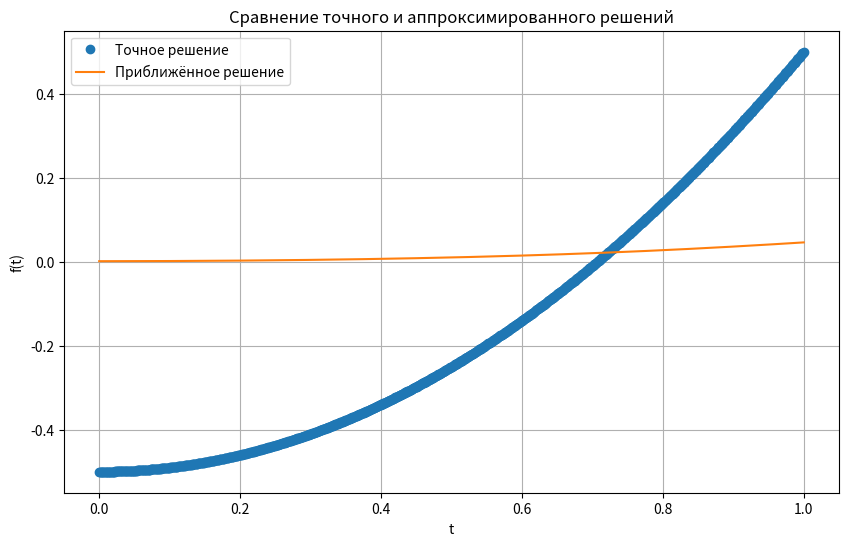

Recreate this plot in Python.
import numpy as np
from scipy.linalg import solve
from scipy.integrate import quad
import matplotlib.pyplot as plt
import pandas as pd
from functools import lru_cache


def gauss_quadrature_3rd_order(f, a, b):
    """
    Вычисляет интеграл функции f на интервале [a, b] с использованием квадратуры Гаусса третьего порядка.
    """
    # Узлы и веса для интервала [-1, 1]
    nodes = np.array([-np.sqrt(3 / 5), 0, np.sqrt(3 / 5)])
    weights = np.array([5 / 9, 8 / 9, 5 / 9])

    # Масштабирование узлов и весов для интервала [a, b]
    transformed_nodes = 0.5 * (b - a) * nodes + 0.5 * (a + b)
    transformed_weights = 0.5 * (b - a) * weights

    # Вычисление интеграла
    integral = np.sum(transformed_weights * f(transformed_nodes))
    return integral


def generate_b(x, n, m):
    """
    Генерирует точки разбиения для кусочно-линейной аппроксимации.

    Параметры:
        x (np.array): Массив узлов.
        n (int): Общее количество узлов.
        m (int): Количество сегментов (кусочков).

    Возвращает:
        b (list): Список точек разбиения.
    """
    b = [x[0]]
    for i in range(1, m):
        b.append(x[n * i // m])
    b.append(x[-1])
    return b


def preprocess(x: np.array, y: np.array):
    """
    Сортирует точки по возрастанию x.
    """
    assert len(x) == len(y), "Массивы x и y должны иметь одинаковую длину."
    sorted_indices = np.argsort(x)
    x_sorted = x[sorted_indices]
    y_sorted = y[sorted_indices]
    return x_sorted, y_sorted


def get_parameters(x, y, b: list):
    """
    Вычисляет коэффициенты кусочно-линейной аппроксимации.

    Параметры:
        x (np.array): Отсортированные значения x.
        y (np.array): Соответствующие значения y.
        b (list): Точки разбиения.

    Возвращает:
        beta (np.ndarray): Коэффициенты аппроксимации.
    """
    m = len(b) - 1  # Количество сегментов
    A = np.zeros((len(x), m + 1))  # +1 для постоянного члена

    # Постоянный член
    A[:, 0] = 1.0

    # Линейные члены для каждого сегмента
    for j in range(1, m + 1):
        A[:, j] = np.maximum(x - b[j - 1], 0)

    # Решение задачи наименьших квадратов
    beta, residuals, rank, s = np.linalg.lstsq(A, y, rcond=None)
    return beta


def fun(x, b, beta):
    """
    Кусочно-линейная аппроксимация функции f(t).

    Параметры:
        x (np.array): Точки, в которых вычисляется функция.
        b (list): Точки разбиения.
        beta (np.ndarray): Коэффициенты аппроксимации.

    Возвращает:
        y (np.array): Значения аппроксимированной функции.
    """
    m = len(b) - 1
    y = np.full_like(x, beta[0], dtype=np.float64)
    for j in range(1, m + 1):
        y += beta[j] * np.maximum(x - b[j - 1], 0)
    return y


def calculate_error(x, y, b, beta):
    """
    Вычисляет среднеквадратичную ошибку между точными и аппроксимированными значениями.
    """
    y_hat = fun(x, b, beta)
    error = np.max(np.abs((y_hat - y)))
    return error


def plot_results(x, y, x_hat, y_hat, func_label="Приближённое решение"):
    """
    Визуализирует точное и аппроксимированное решения.
    """
    plt.figure(figsize=(10, 6))
    plt.plot(x, y, "o", label="Точное решение")
    plt.plot(x_hat, y_hat, "-", label=func_label)
    plt.grid(True)
    plt.xlabel("t")
    plt.ylabel("f(t)")
    plt.legend()
    plt.title("Сравнение точного и аппроксимированного решений")
    plt.show()


def fredholm_solver(kernel, g, exact_solution, a=0, b=1, n_intervals=100, m=3):
    """
    Решает интегральное уравнение Фредгольма первого рода методом кусочно-линейной аппроксимации
    с использованием квадратурной формулы Гаусса 3-го порядка.

    Параметры:
        kernel (function): Функция ядра K(x, t).
        g (function): Функция правая часть уравнения g(x).
        exact_solution (function): Точная функция решения f(t).
        a (float): Левая граница интегрирования.
        b (float): Правая граница интегрирования.
        n_intervals (int): Количество узлов для дискретизации x.
        m (int): Количество сегментов (кусочков) для аппроксимации функции f(t).

    Возвращает:
        f_approx_fine (np.ndarray): Приближённое решение f(t) на плотной сетке.
        error (float): Среднеквадратичная ошибка по сравнению с точным решением.
        beta (np.ndarray): Коэффициенты аппроксимации.
        b_breaks (list): Точки разбиения.
    """
    # Дискретизация по x
    x_nodes = np.linspace(a, b, n_intervals)

    x_half_nodes = (x_nodes[:-1] + x_nodes[1:]) * 0.5

    # Генерация точек разбиения для аппроксимации
    b_breaks = generate_b(x_nodes, n_intervals, m)

    # Инициализация матрицы A и вектора B
    A_matrix = np.zeros((n_intervals - 1, m + 1))  # +1 для постоянного члена
    B_vec = np.zeros(n_intervals - 1)

    @lru_cache
    def K_ki(k, i, qud=False):
        if qud:
            return quad(
                lambda s: kernel(x_half_nodes[k], s), x_nodes[i], x_nodes[i + 1]
            )[0]
        return gauss_quadrature_3rd_order(
            lambda s: kernel(x_half_nodes[k], s), x_nodes[i], x_nodes[i + 1]
        )

    @lru_cache
    def K_ki_(k, i, qud=False):
        if qud:
            return quad(
                lambda s: s * kernel(x_half_nodes[k], s), x_nodes[i], x_nodes[i + 1]
            )[0]
        return gauss_quadrature_3rd_order(
            lambda s: s * kernel(x_half_nodes[k], s), x_nodes[i], x_nodes[i + 1]
        )

    for i in range(n_intervals - 1):

        num = 0
        for j in range(m + 1):
            if j == 0:
                for k in range(n_intervals - 1):
                    # Постоянный член
                    num += K_ki(i, k)
            else:
                for k in range(n_intervals - 1):
                    if b_breaks[j] < x_nodes[k + 1]:
                        break
                    # Постоянный член
                    num += K_ki_(i, k) - b_breaks[j - 1] * K_ki(i, k)
                # Линейный член для сегмента j
            A_matrix[i, j] = num
        # Задание правой части уравнения
        B_vec[i] = g(x_half_nodes[i])

    # Решение системы линейных уравнений A * beta = B с использованием наименьших квадратов
    beta = np.linalg.lstsq(A_matrix, B_vec, rcond=None)[0]

    # Аппроксимация f(t) на более плотной сетке для визуализации
    t_fine = np.linspace(a, b, 1000)
    f_approx_fine = fun(t_fine, b_breaks, beta)

    # Точное решение на плотной сетке
    f_exact_fine = exact_solution(t_fine)

    # Вычисление средней квадратичной ошибки
    error = np.max(np.abs((f_approx_fine - f_exact_fine)))
    print(f"Ошибка: {error:.6f}")

    # Визуализация результатов
    plot_results(t_fine, f_exact_fine, t_fine, f_approx_fine)

    return f_approx_fine, error, beta, b_breaks


# Пример использования функции
if __name__ == "__main__":
    # Определение точного решения
    def exact_solution(t):
        return t * t - 0.5

    # @lru_cache
    # Определение ядра интегрального уравнения
    def kernel(x, t):
        return np.cos(x - t)  # Без шума для детерминированных результатов

    @lru_cache
    # Определение правой части уравнения g(x) на основе точного решения
    def g(x):
        # Используем квадратуру Гаусса 3-го порядка для численного интегрирования
        integrand = lambda t: kernel(x, t) * exact_solution(t)
        return gauss_quadrature_3rd_order(integrand, 0, 1)

    # Параметры решения
    a, b = 0, 1  # Границы интегрирования
    n_intervals = 150  # Количество узлов для дискретизации x
    m = 50  # Количество сегментов для аппроксимации f(t)

    # Решение интегрального уравнения
    f_approx, error, beta, b_breaks = fredholm_solver(
        kernel, g, exact_solution, a, b, n_intervals, m
    )

    # Аппроксимация f(t) в узлах разбиения
    f_approx_nodes = fun(np.array(b_breaks), b_breaks, beta)
    print(f"Приближённые значения f(t) в узлах разбиения: {f_approx_nodes}")
